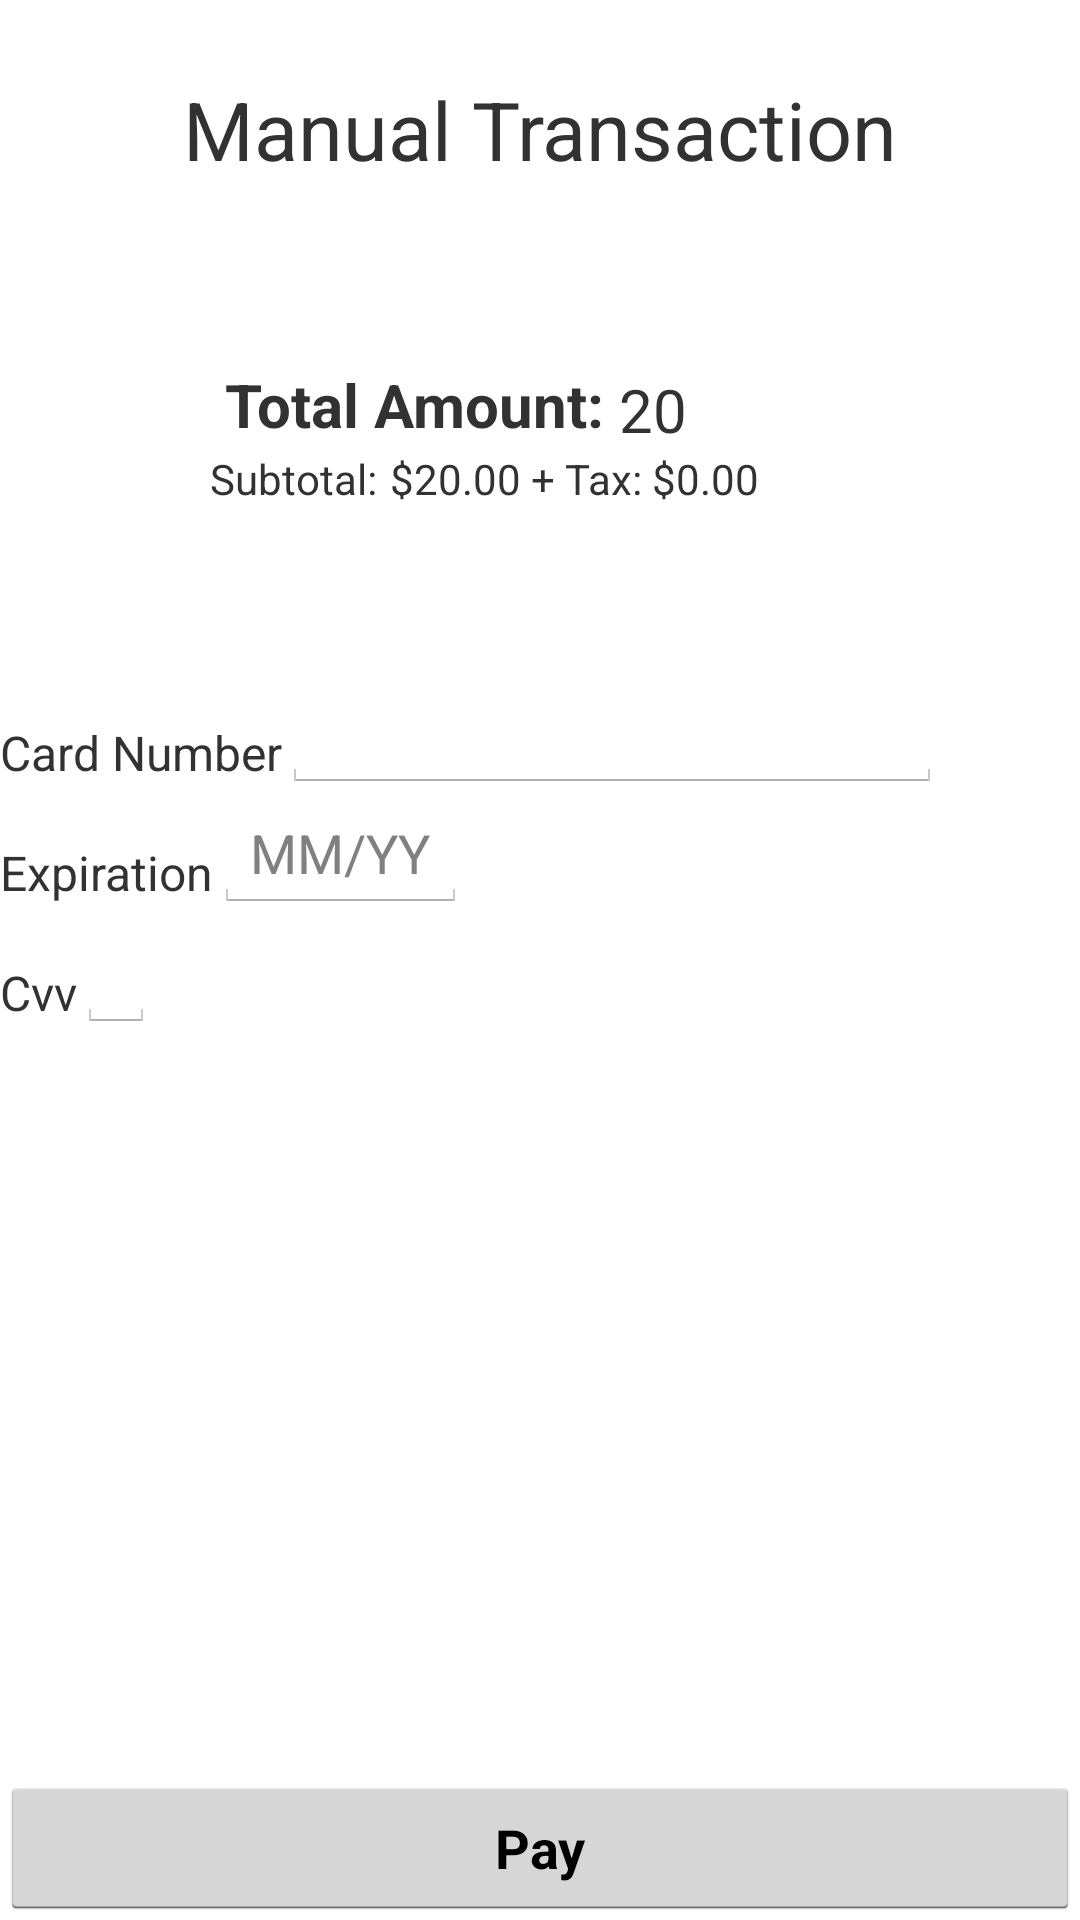

Android layout source for this screen:
<!-- AndroidManifest.xml: application theme AppTheme -->
<!-- res/layout/fragment_manual_transaction.xml -->
<?xml version="1.0" encoding="utf-8"?>
<RelativeLayout xmlns:android="http://schemas.android.com/apk/res/android"
                android:layout_width="match_parent"
                android:layout_height="match_parent">

    <TextView
        android:layout_width="match_parent"
        android:layout_height="wrap_content"
        android:layout_marginTop="25dp"
        android:gravity="center"
        android:text="Manual Transaction"
        android:textSize="27sp"/>

    <RelativeLayout
        android:layout_width="wrap_content"
        android:layout_height="wrap_content"
        android:layout_marginTop="110dp">

        <TextView
            android:id="@+id/AmountLbl"
            android:layout_width="wrap_content"
            android:layout_height="50dp"
            android:layout_marginBottom="60dp"
            android:layout_marginLeft="75dp"
            android:gravity="center_vertical"
            android:text="Total Amount:"
            android:textSize="20dp"
            android:textStyle="bold"/>

        <TextView
            android:id="@+id/amountEditTxt"
            android:layout_width="150dp"
            android:layout_height="25dp"
            android:layout_marginTop="13dp"
            android:layout_toRightOf="@+id/AmountLbl"
            android:paddingLeft="5dp"
            android:text="20"
            android:textSize="20sp"/>

        <TextView
            android:id="@+id/subTotal"
            android:layout_width="wrap_content"
            android:layout_height="wrap_content"
            android:layout_marginLeft="70dp"
            android:layout_marginTop="40dp"
            android:text="Subtotal: "/>

        <TextView
            android:id="@+id/transactionSubTotal"
            android:layout_width="wrap_content"
            android:layout_height="wrap_content"
            android:layout_marginLeft="130dp"
            android:layout_marginTop="40dp"
            android:text="$20.00"/>

        <TextView
            android:id="@+id/taxText"
            android:layout_width="wrap_content"
            android:layout_height="wrap_content"
            android:layout_marginTop="40dp"
            android:layout_toRightOf="@+id/transactionSubTotal"
            android:text=" + Tax: "/>

        <TextView
            android:id="@+id/taxTotal"
            android:layout_width="match_parent"
            android:layout_height="wrap_content"
            android:layout_marginTop="40dp"
            android:layout_toRightOf="@+id/taxText"
            android:text="$0.00"/>
    </RelativeLayout>

    <TextView
        android:id="@+id/cardNumberText"
        android:layout_width="wrap_content"
        android:layout_height="wrap_content"
        android:layout_marginTop="240dp"
        android:text="Card Number"
        android:textSize="16sp"/>

    <TextView
        android:id="@+id/expirationText"
        android:layout_width="wrap_content"
        android:layout_height="wrap_content"
        android:layout_marginTop="280dp"
        android:text="Expiration"
        android:textSize="16sp"/>

    <TextView
        android:id="@+id/cvvText"
        android:layout_width="wrap_content"
        android:layout_height="wrap_content"
        android:layout_marginTop="320dp"
        android:text="Cvv"
        android:textSize="16sp"/>

    <EditText
        android:id="@+id/cardNumberEditText"
        android:layout_width="220dp"
        android:layout_height="wrap_content"
        android:layout_marginTop="225dp"
        android:layout_toRightOf="@id/cardNumberText"
        android:inputType="numberDecimal"
        android:maxLength="16"
        android:numeric="integer"/>

    <EditText
        android:id="@+id/expirationEditText"
        android:layout_width="wrap_content"
        android:layout_height="wrap_content"
        android:layout_marginTop="265dp"
        android:layout_toRightOf="@id/expirationText"
        android:hint="MM/YY"
        android:maxLength="5"/>

    <EditText
        android:id="@+id/cvvEditText"
        android:layout_width="wrap_content"
        android:layout_height="wrap_content"
        android:layout_marginTop="305dp"
        android:layout_toRightOf="@id/cvvText"
        android:inputType="numberDecimal"
        android:maxLength="3"
        android:numeric="integer"/>

    <Button
        android:id="@+id/manualPayBtn"
        android:layout_width="match_parent"
        android:layout_height="wrap_content"
        android:layout_alignParentBottom="true"
        android:text="Pay"
        android:textStyle="bold"/>
</RelativeLayout>
<!-- resources referenced by this layout -->
<resources>
  <style name="AppTheme" parent="@android:style/Theme.Holo.Light.DarkActionBar" />
</resources>
